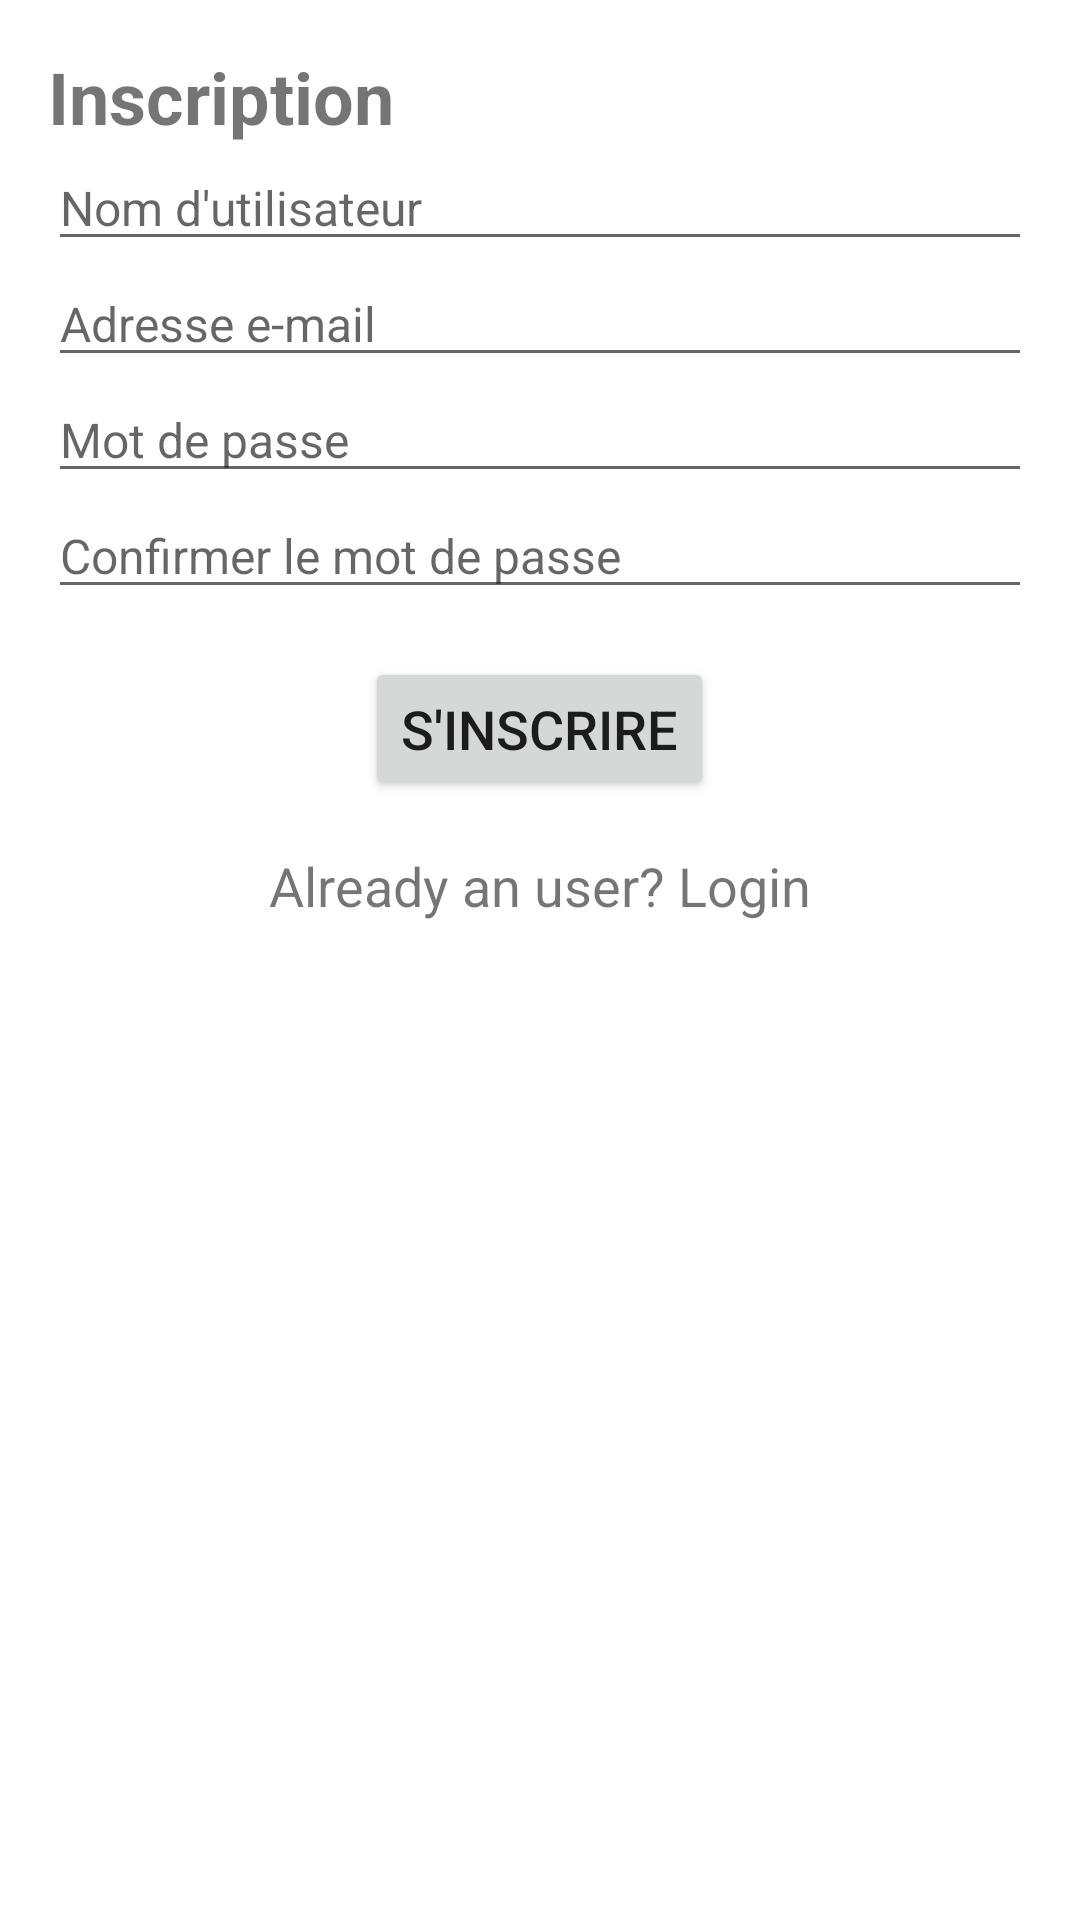

This screen was rendered from an Android layout file. Write that file and the resources it references.
<!-- AndroidManifest.xml: application theme Theme.Projet3 -->
<!-- res/layout/activity_signup.xml -->
<LinearLayout xmlns:android="http://schemas.android.com/apk/res/android"
    android:layout_width="match_parent"
    android:layout_height="match_parent"
    android:orientation="vertical"
    android:padding="16dp">

    <TextView
        android:id="@+id/signupTitleTextView"
        android:layout_width="wrap_content"
        android:layout_height="wrap_content"
        android:text="Inscription"
        android:textSize="24sp"
        android:textStyle="bold" />

    <EditText
        android:id="@+id/signup_username"
        android:layout_width="match_parent"
        android:layout_height="wrap_content"
        android:hint="Nom d'utilisateur"
        android:inputType="text"
        android:maxLines="1"
        android:textSize="16sp" />

    <EditText
        android:id="@+id/signup_email"
        android:layout_width="match_parent"
        android:layout_height="wrap_content"
        android:hint="Adresse e-mail"
        android:inputType="textEmailAddress"
        android:maxLines="1"
        android:textSize="16sp" />

    <EditText
        android:id="@+id/signup_password"
        android:layout_width="match_parent"
        android:layout_height="wrap_content"
        android:hint="Mot de passe"
        android:inputType="textPassword"
        android:maxLines="1"
        android:textSize="16sp" />

   <EditText
        android:id="@+id/signup_confirmPassword"
        android:layout_width="match_parent"
        android:layout_height="wrap_content"
        android:hint="Confirmer le mot de passe"
        android:inputType="textPassword"
        android:maxLines="1"
        android:textSize="16sp" />


    <Button
        android:id="@+id/signup_Button"
        android:layout_width="wrap_content"
        android:layout_height="wrap_content"
        android:layout_gravity="center_horizontal"
        android:layout_marginTop="16dp"
        android:text="S'inscrire"
        android:textSize="18sp" />

    <TextView
        android:layout_width="wrap_content"
        android:layout_height="wrap_content"
        android:id="@+id/loginRedirectText"
        android:text="Already an user? Login"
        android:layout_gravity="center"
        android:padding="8dp"
        android:textSize="18sp"
        android:layout_marginTop="8dp"/>

</LinearLayout>
<!-- resources referenced by this layout -->
<resources>
  <style name="Theme.Projet3" parent="Theme.MaterialComponents.DayNight.DarkActionBar">
          
          <item name="colorPrimary">@color/purple_500</item>
          <item name="colorPrimaryVariant">@color/purple_700</item>
          <item name="colorOnPrimary">@color/white</item>
          
          <item name="colorSecondary">@color/teal_200</item>
          <item name="colorSecondaryVariant">@color/teal_700</item>
          <item name="colorOnSecondary">@color/black</item>
          
          <item name="android:statusBarColor">?attr/colorPrimaryVariant</item>
          
      </style>
  <!-- not gathered from this repository: default colours our renderer supplied (Android Studio template values) -->
  <color name="purple_500">#FF6200EE</color>
  <color name="purple_700">#FF3700B3</color>
  <color name="teal_200">#FF03DAC5</color>
  <color name="teal_700">#FF018786</color>
  <color name="black">#FF000000</color>
  <color name="white">#FFFFFFFF</color>
</resources>
